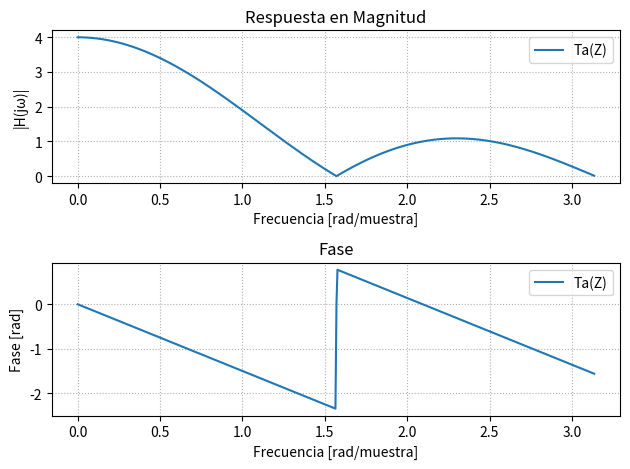
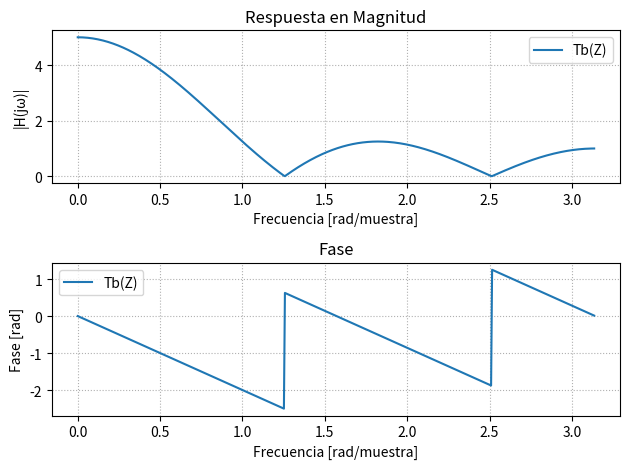
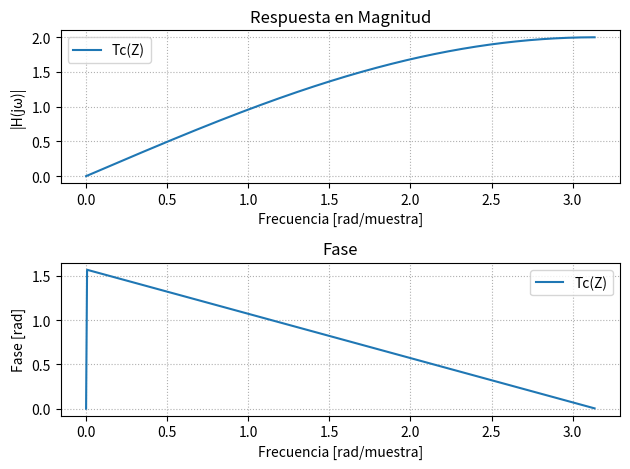
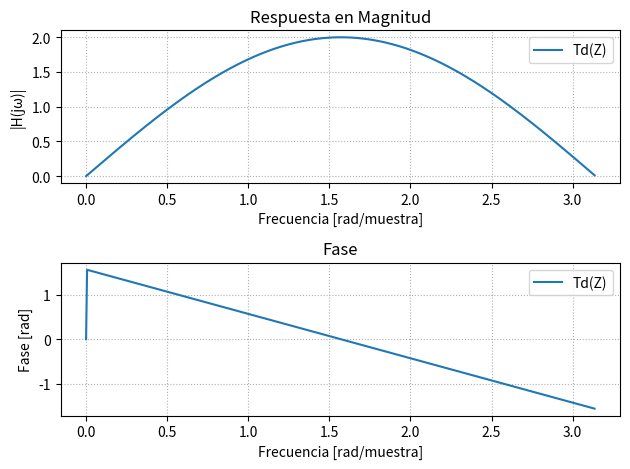

Python code for these plots, in order:
# -*- coding: utf-8 -*-
"""
@author: Matías Cassino
"""
import numpy as np
import matplotlib.pyplot as plt
from scipy import signal as sig
from matplotlib import patches

plt.close('all')

def rta_mod_y_fase(b,a,worN,funcion,fs):
    w,h=sig.freqz(b,a,worN=worN,fs=fs) 
    phase=np.unwrap(np.angle(h)) 
    plt.figure()
    # Magnitud
    plt.subplot(2,1,1)
    #plt.plot(w, 20*np.log10(abs(h)),label=funcion)
    plt.plot(w, abs(h),label=funcion)
    plt.title('Respuesta en Magnitud')
    plt.xlabel('Frecuencia [rad/muestra]')
    plt.ylabel('|H(jω)|')
    plt.grid(True, which='both', ls=':')
    plt.legend()

    # Fase
    plt.subplot(2,1,2)
    plt.plot(w, phase,label=funcion)
    plt.title('Fase')
    plt.xlabel('Frecuencia [rad/muestra]')
    plt.ylabel('Fase [rad]')
    plt.grid(True, which='both', ls=':')
    plt.legend()
    
    plt.tight_layout()
    plt.show()
    return w, h, phase

def zpk(b,a,funcion):
    z,p,k=sig.tf2zpk(b,a)
    
    # Diagrama de polos y ceros
    plt.figure()
    plt.plot(np.real(p), np.imag(p), 'x', markersize=10, label=f'{funcion} Polos')
    axes_hdl = plt.gca()
    if len(z) > 0:
      plt.plot(np.real(z), np.imag(z), 'o', markersize=10, fillstyle='none', label=f'{funcion} Ceros')
      plt.axhline(0, color='k', lw=0.5)
      plt.axvline(0, color='k', lw=0.5)
      unit_circle = patches.Circle((0, 0), radius=1, fill=False,
                                 color='gray', ls='dotted', lw=2)
      axes_hdl.add_patch(unit_circle)
      plt.axis([-1.1, 1.1, -1.1, 1.1])
      plt.title('Diagrama de Polos y Ceros (plano z)')
      plt.xlabel(r'$\Re(z)$')
      plt.ylabel(r'$\Im(z)$')
      plt.legend()
      plt.grid(True)

    plt.tight_layout()
    plt.show()
    return z, p, k

#%% Coeficientes de las funciones transferencia
b_a=[1,1,1,1]
a_a=[1]

b_b=[1,1,1,1,1]
a_b=[1]

b_c=[1,-1]
a_c=[1]

b_d=[1,0,-1]
a_d=[1]

funcion=['Ta(Z)','Tb(Z)','Tc(Z)','Td(Z)']
# worN=np.logspace(-2,1.9,1000)
worN=None
fs=np.pi*2

#%% RTA de módulo y de fase
w_ta,h_ta,phase_ta=rta_mod_y_fase(b=b_a,a=a_a,worN=worN,funcion=funcion[0],fs=fs)
w_tb,h_tb,phase_tb=rta_mod_y_fase(b=b_b,a=a_b,worN=worN,funcion=funcion[1],fs=fs)
w_tc,h_tc,phase_tc=rta_mod_y_fase(b=b_c,a=a_c,worN=worN,funcion=funcion[2],fs=fs)
w_td,h_td,phase_td=rta_mod_y_fase(b=b_d,a=a_d,worN=worN,funcion=funcion[3],fs=fs)

# #%% Polos y ceros
# z_ta,p_ta,k_ta=zpk(b=b_a,a=a_a,funcion=funcion[0])
# z_tb,p_tb,k_tb=zpk(b=b_b,a=a_b,funcion=funcion[1])
# z_tc,p_tc,k_tc=zpk(b=b_c,a=a_c,funcion=funcion[2])
# z_td,p_td,k_td=zpk(b=b_d,a=a_d,funcion=funcion[3])




